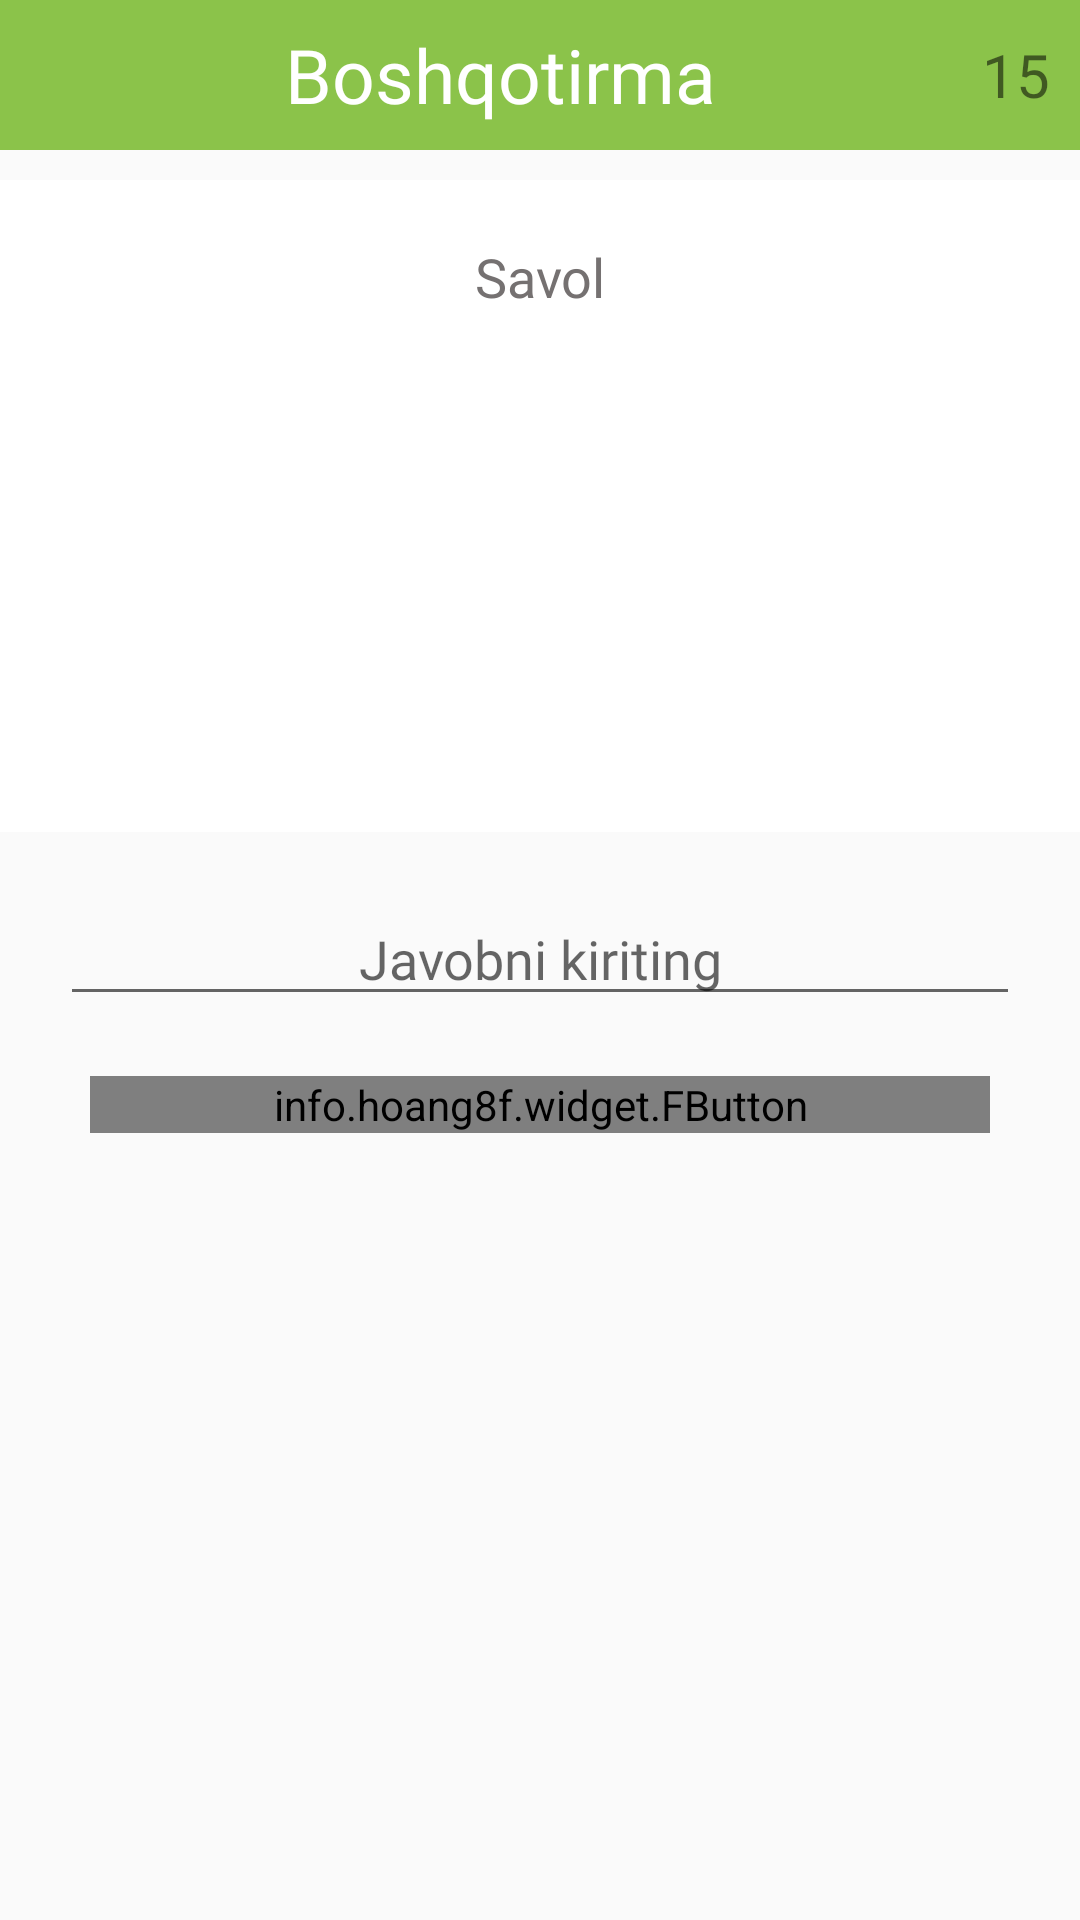

This screen was rendered from an Android layout file. Write that file and the resources it references.
<!-- AndroidManifest.xml: application theme Theme.AppCompat.Light.NoActionBar.FullScreen -->
<!-- res/layout/activity_lang_game.xml -->
<?xml version="1.0" encoding="utf-8"?>
<LinearLayout xmlns:android="http://schemas.android.com/apk/res/android"
    xmlns:app="http://schemas.android.com/apk/res-auto"
    xmlns:tools="http://schemas.android.com/tools"
    android:layout_width="match_parent"
    android:layout_height="match_parent"
    android:background="@drawable/background_quiz"
    android:orientation="vertical"
    tools:context=".LanguageQuestionGameActivity">

    <androidx.appcompat.widget.Toolbar
        android:id="@+id/toolbar"
        android:layout_width="match_parent"
        android:layout_height="50dp"
        android:background="@color/lightGreen"
        android:minHeight="?actionBarSize">

        <RelativeLayout
            android:layout_width="match_parent"
            android:layout_height="wrap_content"
            android:padding="0dp">


            <TextView
                android:id="@+id/triviaQuizText"
                android:layout_width="match_parent"
                android:layout_height="match_parent"
                android:layout_toLeftOf="@+id/timeText"
                android:fontFamily="@font/shablagooital"
                android:gravity="center"
                android:text="@string/app_name"
                android:textColor="@color/white"
                android:textSize="25sp" />

            <TextView
                android:id="@+id/timeText"
                android:layout_width="wrap_content"
                android:layout_height="match_parent"
                android:layout_alignParentEnd="true"
                android:layout_alignParentRight="true"
                android:fontFamily="@font/titillium"
                android:gravity="center"
                android:paddingLeft="10dp"
                android:paddingRight="10dp"
                android:text="@string/time"
                android:textSize="20sp" />

        </RelativeLayout>
    </androidx.appcompat.widget.Toolbar>

    <View
        android:layout_width="match_parent"
        android:layout_height="10dp"></View>

    <LinearLayout
        android:layout_width="match_parent"
        android:layout_height="0dp"
        android:layout_weight=".6"
        android:background="@color/white"
        android:orientation="vertical">

        <TextView
            android:id="@+id/Question"
            android:layout_width="match_parent"
            android:layout_height="wrap_content"
            android:layout_margin="20dp"
            android:fontFamily="@font/titillium"
            android:gravity="center"
            android:text="@string/question"
            android:textColor="@color/grey"
            android:textSize="18sp" />

        <TextView
            android:id="@+id/resultText"
            android:layout_width="match_parent"
            android:layout_height="wrap_content"
            android:fontFamily="@font/shablagooital"
            android:gravity="center"
            android:text=""
            android:textColor="@color/green"
            android:textSize="30sp" />
    </LinearLayout>


    <LinearLayout
        android:layout_width="match_parent"
        android:layout_height="0dp"
        android:layout_weight="1"
        android:gravity="center_horizontal"
        android:orientation="vertical">


        <EditText
            android:id="@+id/etAnswer"
            android:layout_width="match_parent"
            android:layout_height="wrap_content"
            android:layout_margin="20dp"
            android:ems="10"
            android:fontFamily="@font/titillium"
            android:gravity="center"
            android:hint="Javobni kiriting"
            android:inputType="text" />

        <info.hoang8f.widget.FButton
            android:id="@+id/buttonCheck"
            android:layout_width="300dp"
            android:layout_height="wrap_content"
            android:fontFamily="@font/shablagooital"
            android:onClick="checkAnswer"
            android:text="@string/check"
            android:textColor="@color/white" />
    </LinearLayout>


</LinearLayout>
<!-- resources referenced by this layout -->
<resources>
  <color name="green">#008000</color>
  <color name="grey">#757171</color>
  <color name="lightGreen">#8BC34A</color>
  <color name="white">#FFFFFFFF</color>
  <string name="app_name">Boshqotirma</string>
  <string name="check">Tekshirish</string>
  <string name="question">Savol</string>
  <string name="time">15</string>
  <style name="Theme.AppCompat.Light.NoActionBar.FullScreen" parent="@style/Theme.AppCompat.Light.NoActionBar">
          <item name="android:windowNoTitle">true</item>
          <item name="android:windowActionBar">false</item>
          <item name="android:windowFullscreen">true</item>
          <item name="android:windowContentOverlay">@null</item>
      </style>
</resources>
